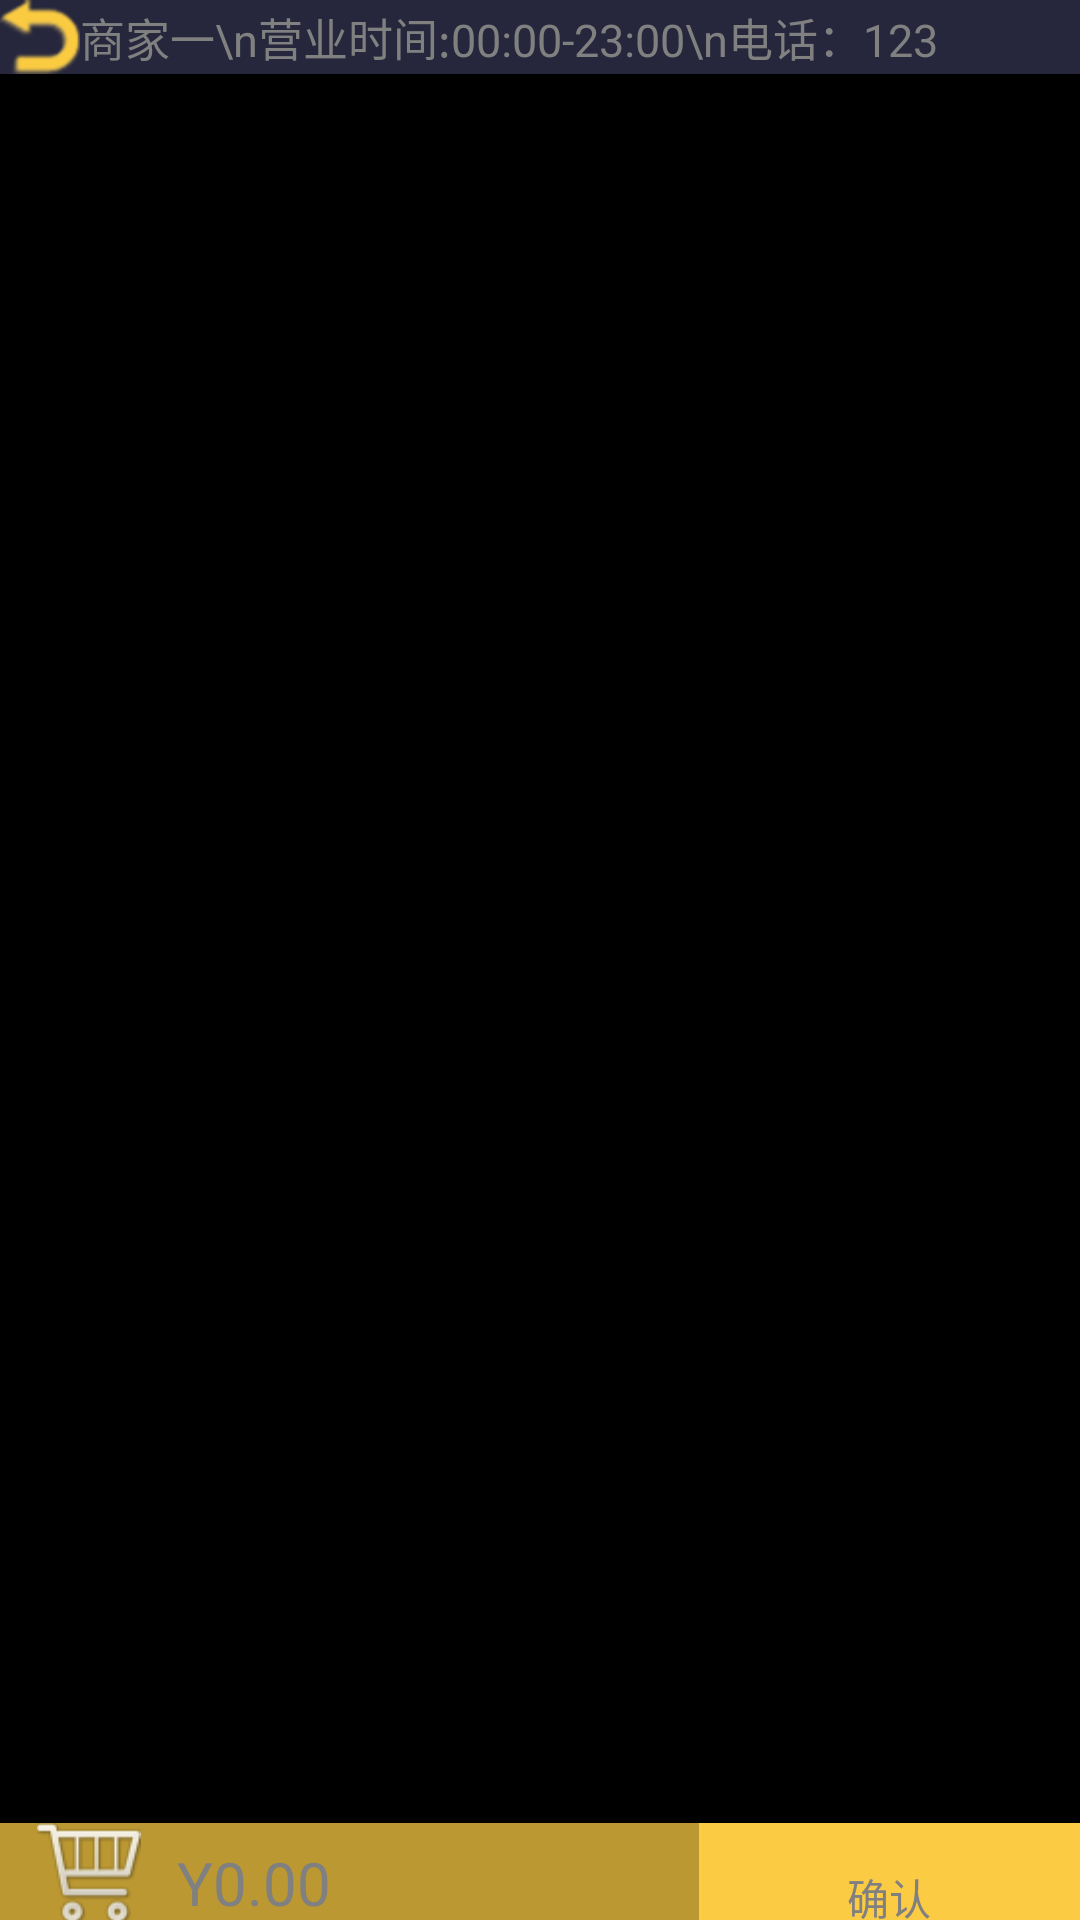

Android layout source for this screen:
<!-- AndroidManifest.xml: application theme android:Theme.Black.NoTitleBar -->
<!-- res/layout/shangjia_layout.xml -->
<?xml version="1.0" encoding="utf-8"?>
<LinearLayout xmlns:android="http://schemas.android.com/apk/res/android"
    android:orientation="vertical" android:layout_width="match_parent"
    android:layout_height="match_parent"
    android:background="@drawable/bg_main"
    android:weightSum="1">
    <LinearLayout
        android:layout_width="match_parent"
        android:layout_height="wrap_content"
        android:background="#6363639a"
        android:orientation="horizontal"
        android:layout_gravity="center"
        >
        <ImageView
            android:layout_width="wrap_content"
            android:layout_height="wrap_content"
            android:src="@drawable/icon_goback"
            android:layout_gravity="left"
            android:id="@+id/goback"/>
        <TextView
            android:layout_width="wrap_content"
            android:layout_height="wrap_content"
            android:hint="商家一\n营业时间:00:00-23:00\n电话：123"
            android:textSize="15dp"
            android:layout_gravity="center"/>


    </LinearLayout>
    <LinearLayout
        android:layout_width="match_parent"
        android:layout_height="411dp"
        android:layout_weight="1.11">
<GridView
    android:id="@+id/my_gridview"
    android:layout_width="wrap_content"
    android:layout_height="wrap_content"
    android:horizontalSpacing="10dp"
    android:numColumns="3"
    android:verticalSpacing="10dp">

</GridView>
    </LinearLayout>
<LinearLayout
    android:layout_width="match_parent"
    android:layout_height="wrap_content">
    <LinearLayout
        android:layout_width="wrap_content"
        android:layout_height="wrap_content"
        android:weightSum="1"
        android:orientation="horizontal"
        android:background="#bb9832"
        android:paddingBottom="16dp"
        android:layout_weight="0.40"
        android:layout_gravity="center">
        <ImageView
            android:layout_width="wrap_content"
            android:layout_height="wrap_content"
            android:src="@drawable/icon_cart"
            android:layout_gravity="bottom"
            android:layout_weight="0.25"/>
        <TextView
            android:layout_width="100dp"
            android:layout_height="wrap_content"
            android:hint="Y0.00"
            android:textSize="20dp"
            android:layout_gravity="bottom"
            android:id="@+id/index"
            />
    </LinearLayout>
    <LinearLayout
        android:layout_width="wrap_content"
        android:layout_height="match_parent"
        android:background="#fbcb43">
        <Button
            android:layout_width="127dp"
            android:layout_height="match_parent"
            android:hint="确认"
            android:background="#fbcb43"/>

    </LinearLayout>
</LinearLayout>

</LinearLayout>
<!-- resources referenced by this layout -->
<resources>
  <!-- drawable icon_cart: png bitmap (drawable-hdpi, 3134 bytes) -->
  <!-- drawable icon_goback: png bitmap (drawable-hdpi, 2596 bytes) -->
</resources>
